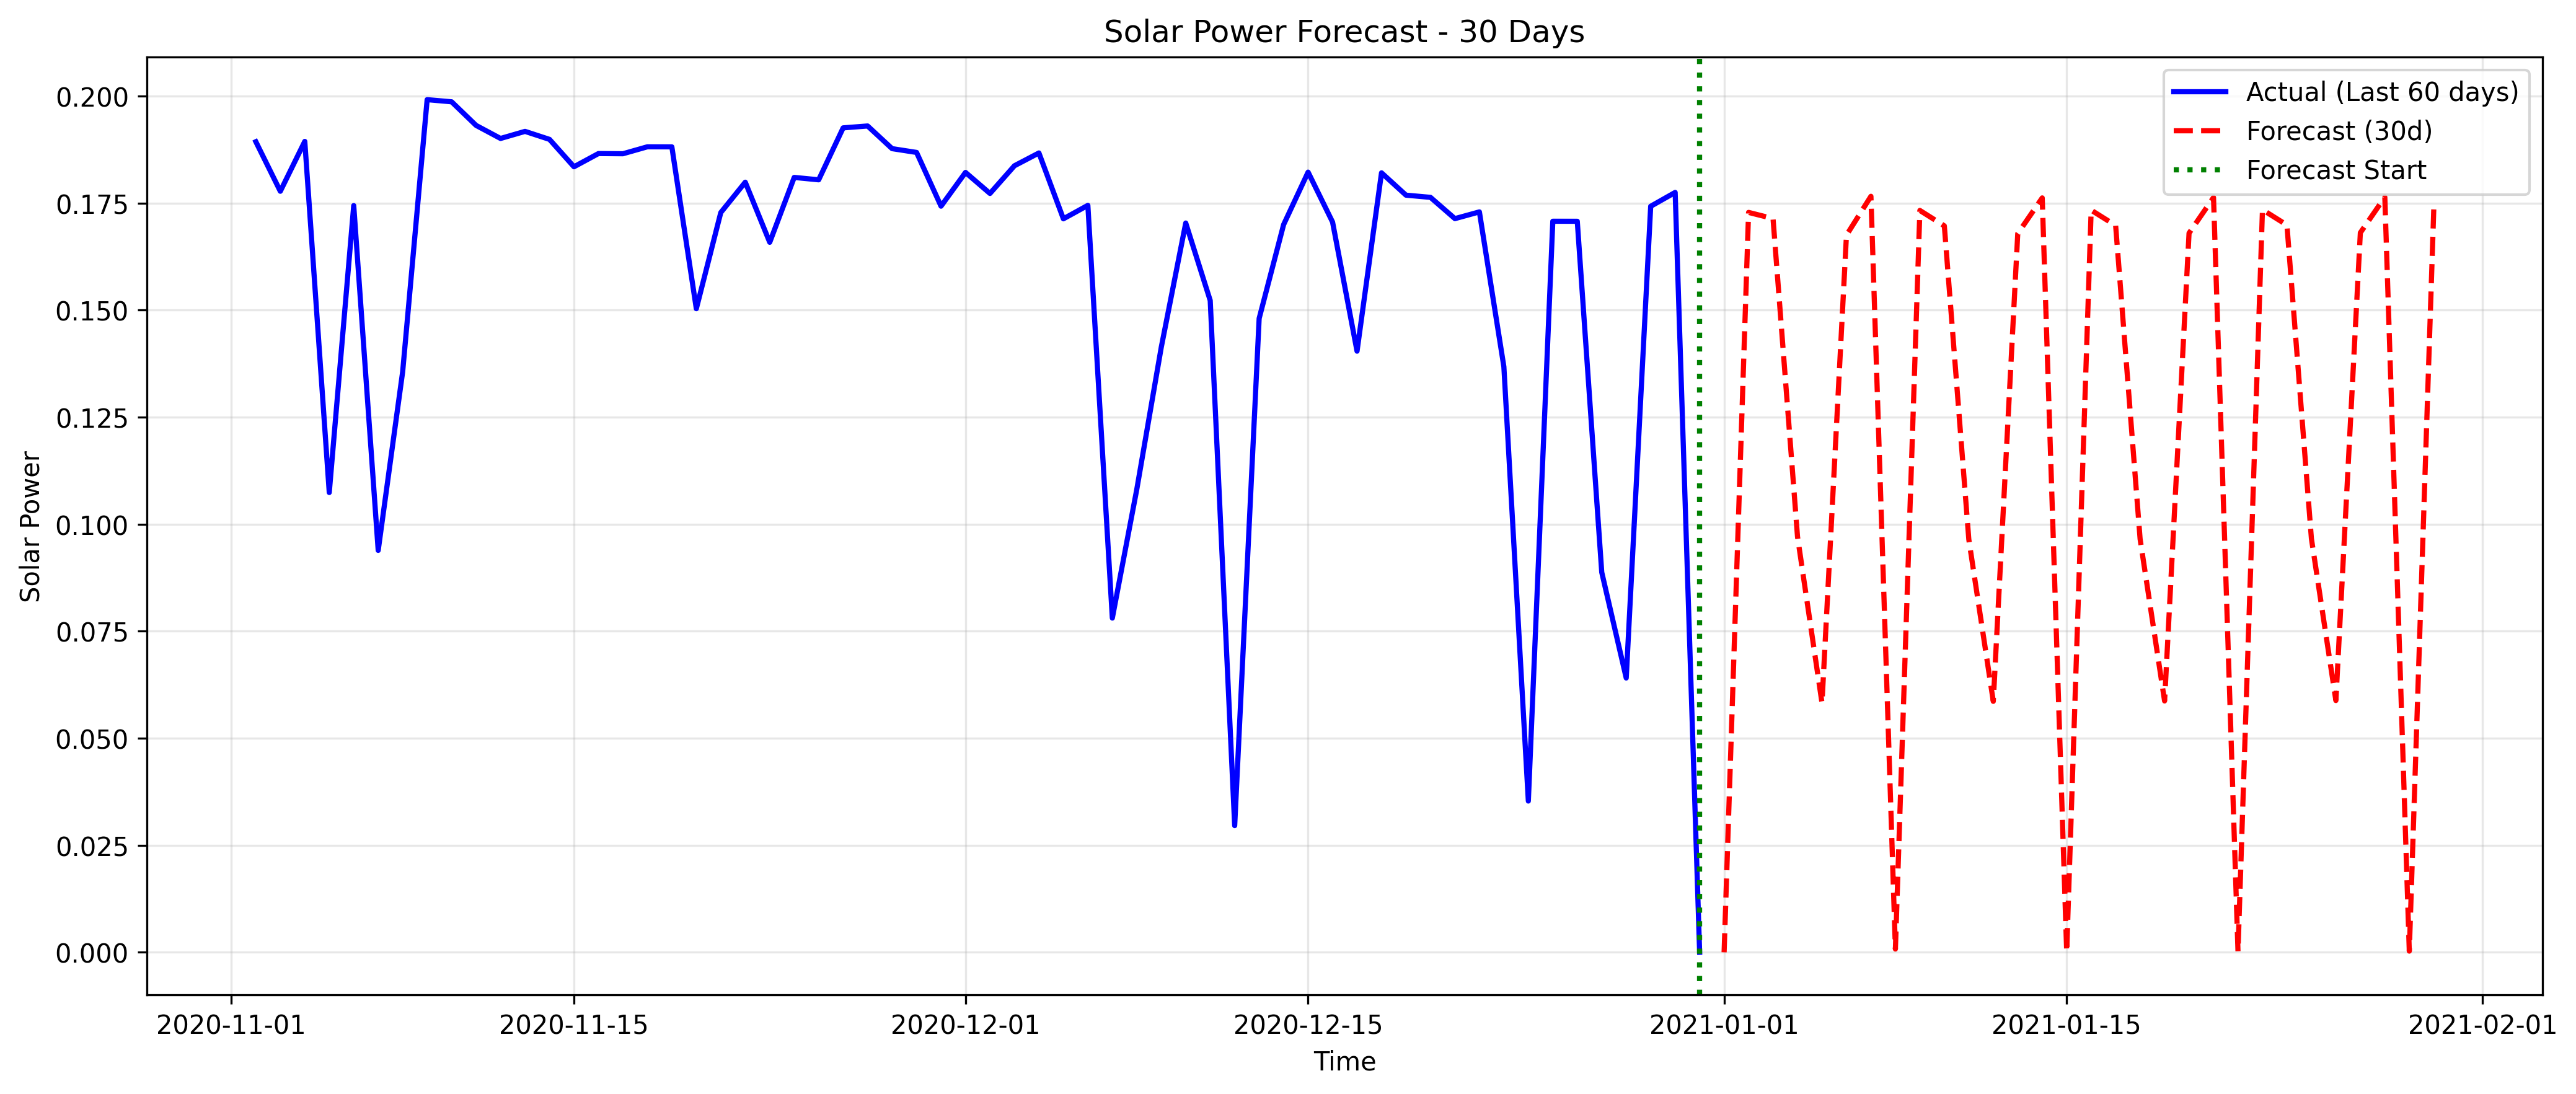

Values plotted in this chart, from the file beside it:
datetime, forecasted_solar_power
2021-01-01, 0.0
2021-01-02, 0.1728
2021-01-03, 0.1714
2021-01-04, 0.09709
2021-01-05, 0.05825
2021-01-06, 0.1675
2021-01-07, 0.1766
2021-01-08, 0.000765
2021-01-09, 0.1733
2021-01-10, 0.1697
2021-01-11, 0.09645
2021-01-12, 0.05862
2021-01-13, 0.1679
2021-01-14, 0.1762
2021-01-15, 9.527696288339632e-05
2021-01-16, 0.1734
2021-01-17, 0.1698
2021-01-18, 0.09655
2021-01-19, 0.05872
2021-01-20, 0.168
2021-01-21, 0.1763
2021-01-22, 0.0001988
2021-01-23, 0.1735
2021-01-24, 0.1699
2021-01-25, 0.09665
2021-01-26, 0.05881
2021-01-27, 0.1681
2021-01-28, 0.1764
2021-01-29, 0.0002765
2021-01-30, 0.1735
